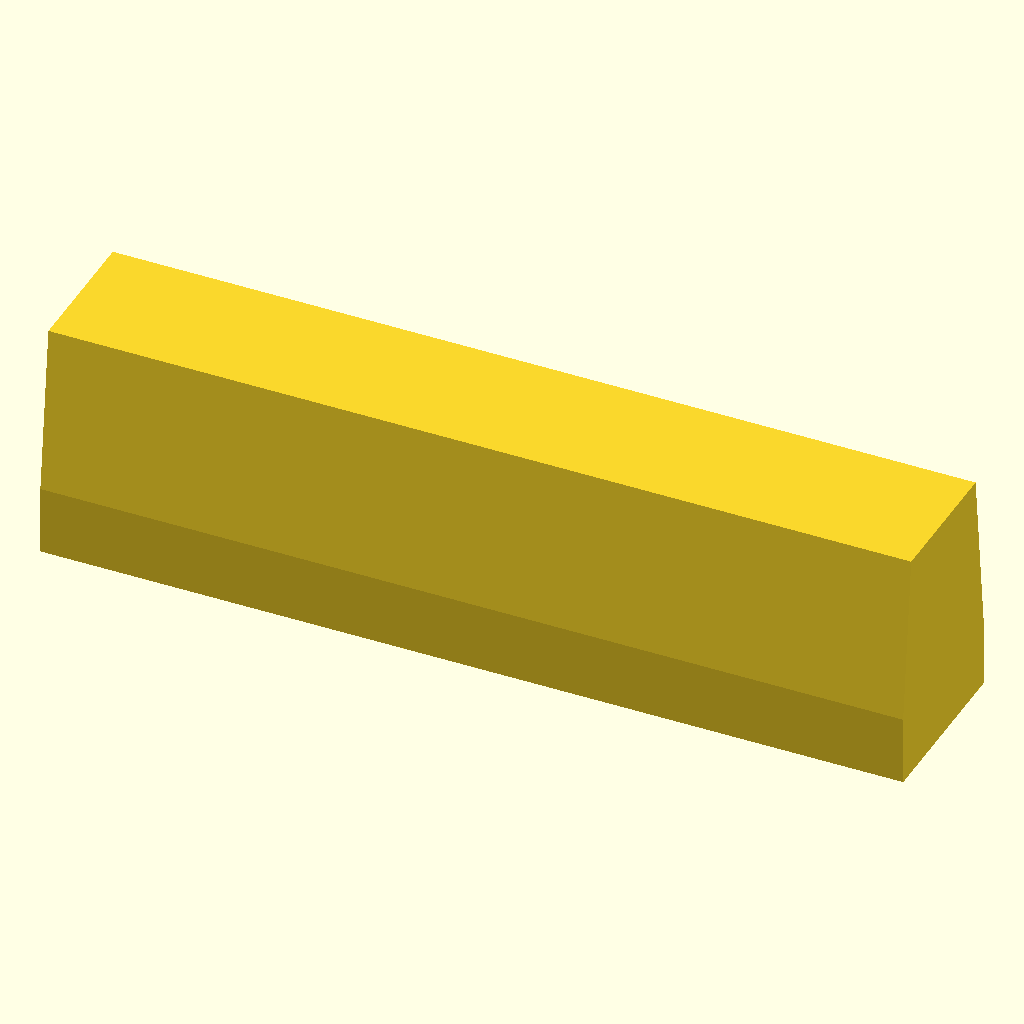
Cell 1: the model at its default parameters.
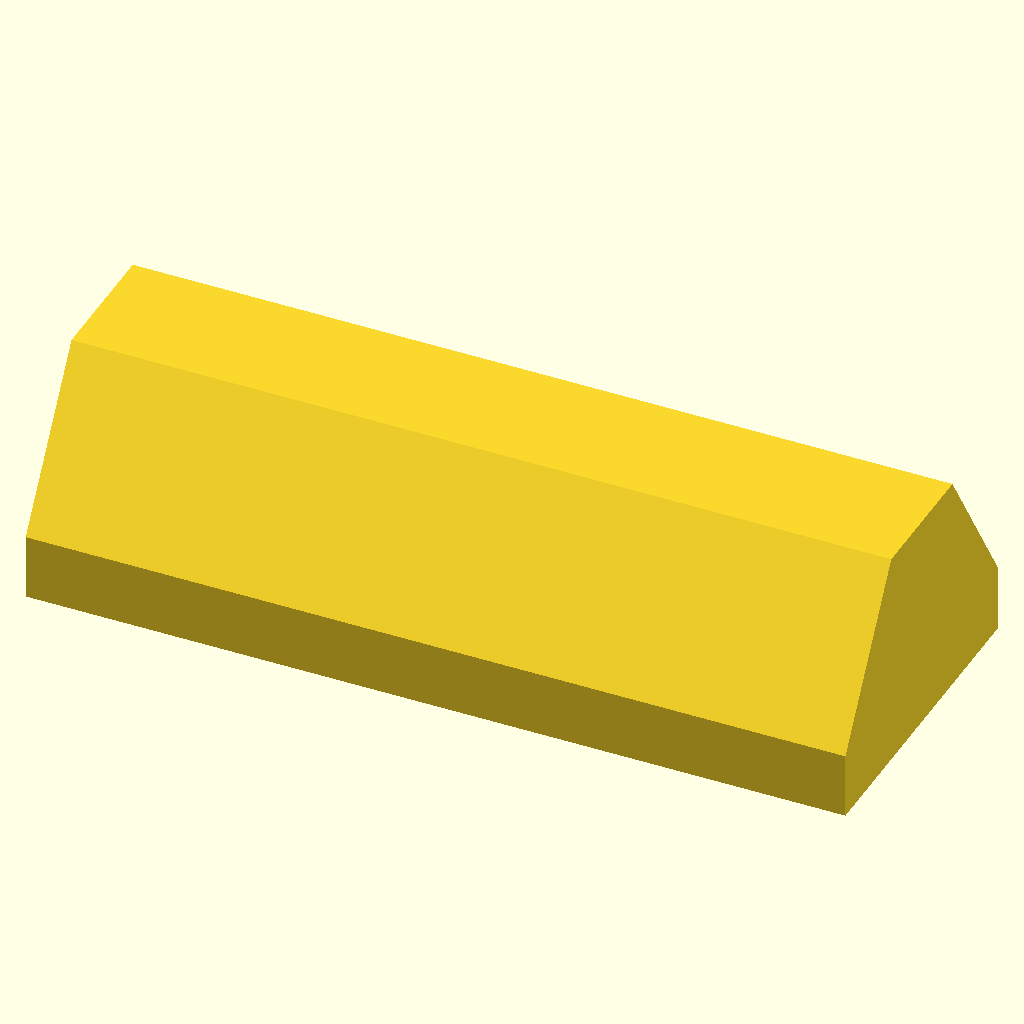
Cell 2: rail_width = 40 (everything else at default).
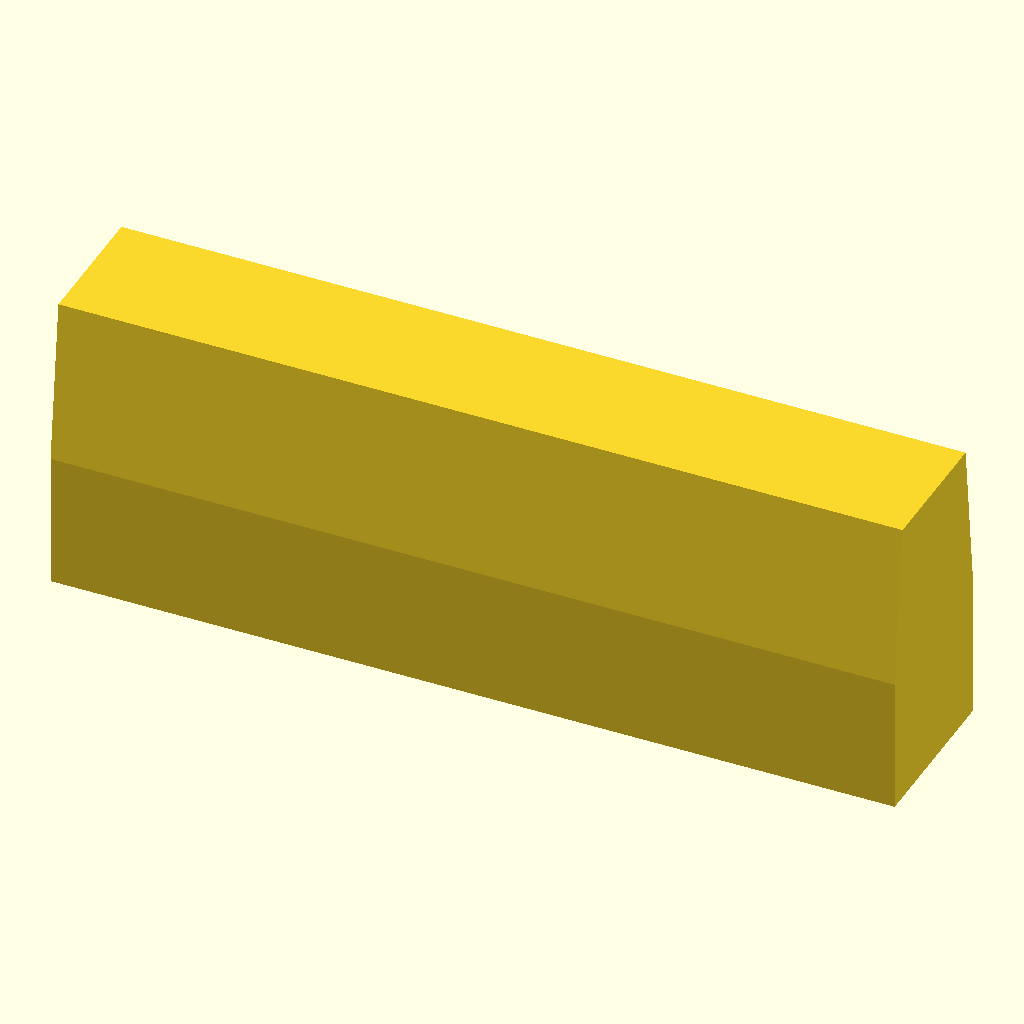
Cell 3 — rail_base_height set to 16, the other parameters unchanged.
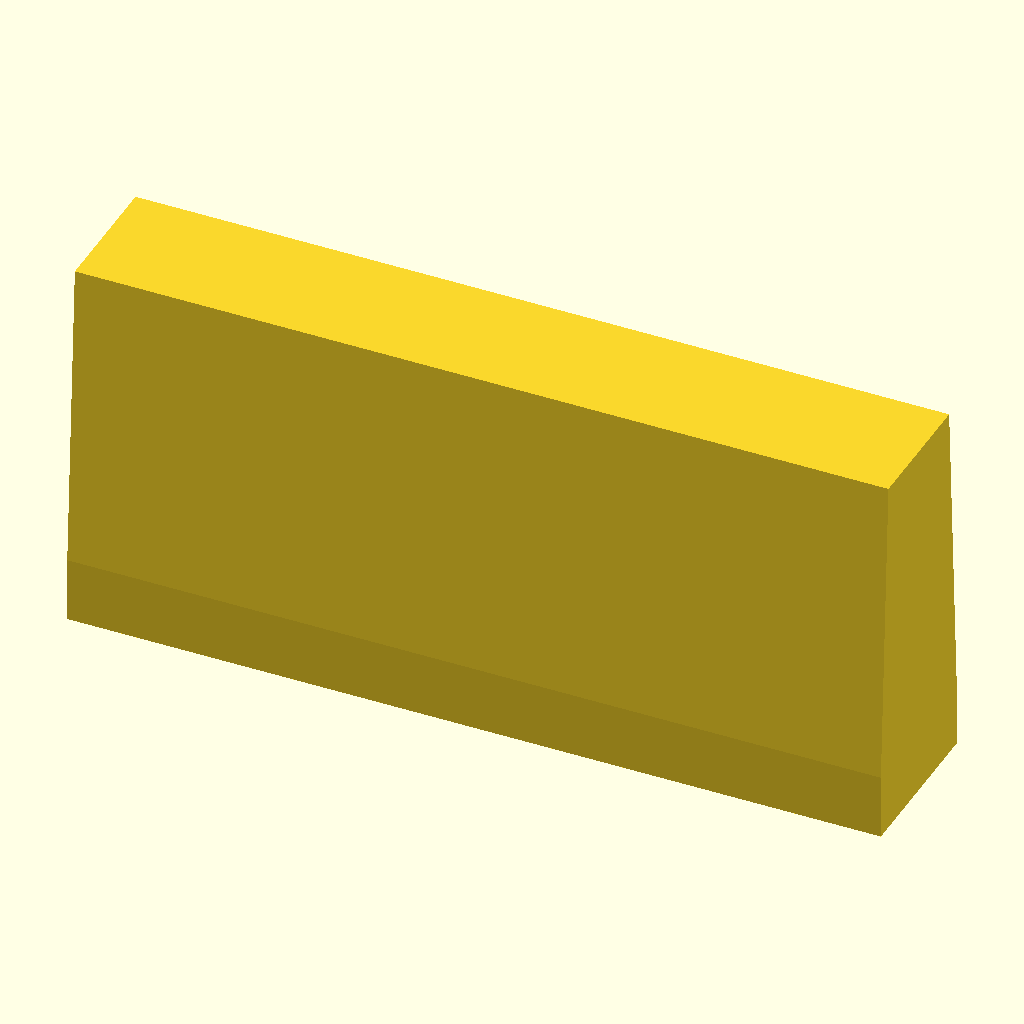
Cell 4: raceway_height = 38 (everything else at default).
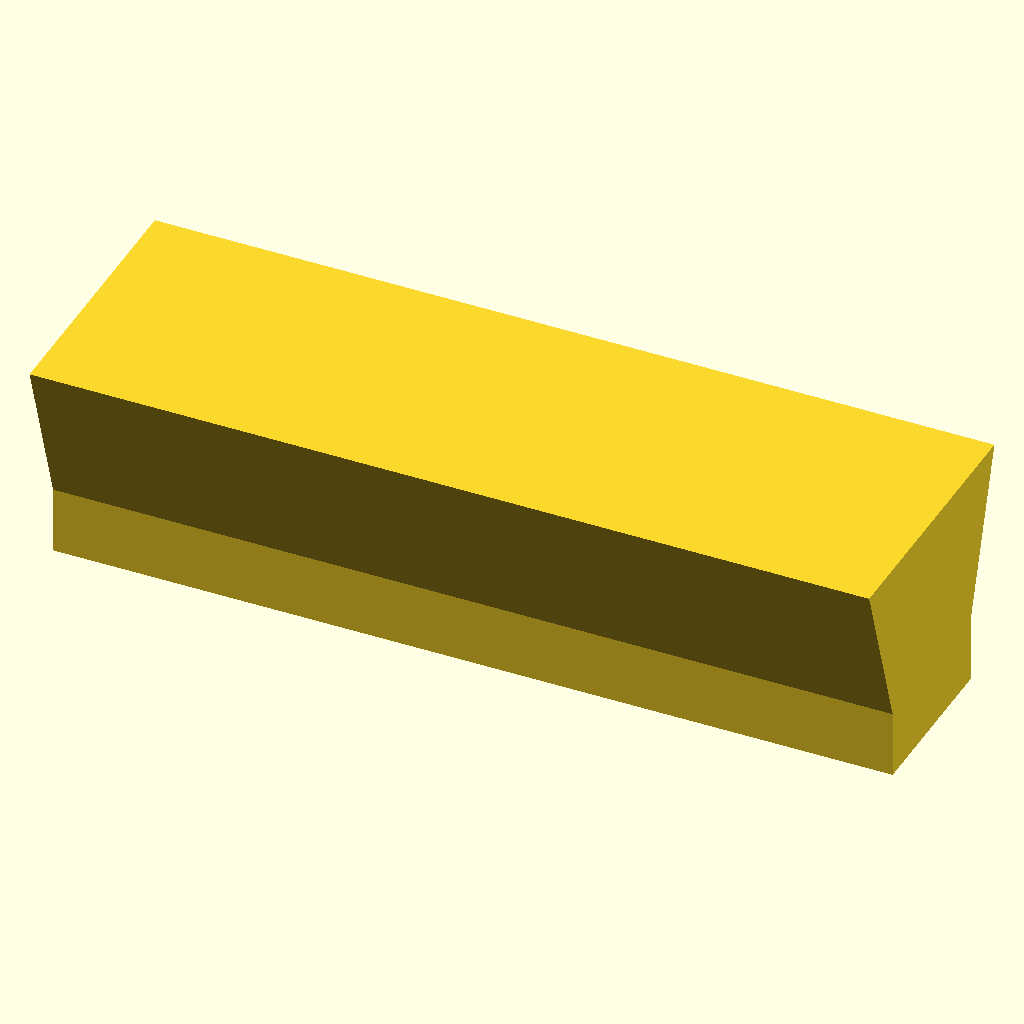
Cell 5: raceway_width = 32 (everything else at default).
The same orthographic view direction (rotation 55°, 0°, 25°; colour scheme Cornfield) for every cell, with the view re-fitted per cell, so scale and position can differ between cells.
Source of the model, design/components/hgr20_rail.scad:
// HGR20 Linear Rail Profile
// HIWIN HGR20 series linear guideway rail
//
// Reference dimensions:
// Width: 20mm
// Height: 27mm (from mounting surface to top of rail)
// Material: Hardened steel (52100 or equivalent)

// Rail dimensions
rail_width = 20;       // mm
rail_height = 27;      // mm
rail_base_height = 8;  // mm (base thickness below raceway)
raceway_height = 19;   // mm (height of profiled section)
raceway_width = 16;    // mm (width at raceway level)

// Mounting holes
mount_hole_diameter = 5.5;  // mm (for M5 bolts)
mount_hole_spacing = 60;    // mm (typical pitch)
mount_counterbore_dia = 9;  // mm
mount_counterbore_depth = 5; // mm

// HGR20 profile (2D cross-section in XZ plane)
// Rail sits on XY plane, extends up in Z
module hgr20_profile() {
    union() {
        // Base section
        translate([0, rail_base_height/2])
            square([rail_width, rail_base_height], center=true);

        // Raceway section (tapered profile)
        translate([0, rail_base_height + raceway_height/2])
            polygon([
                [-rail_width/2, -raceway_height/2],
                [rail_width/2, -raceway_height/2],
                [raceway_width/2, raceway_height/2],
                [-raceway_width/2, raceway_height/2]
            ]);
    }
}

// Simplified rectangular profile for FEM
module hgr20_profile_simple() {
    translate([0, rail_height/2])
        square([rail_width, rail_height], center=true);
}

// HGR20 rail extrusion along X axis
// Rail mounted on XY plane, extends in +Z direction
module hgr20_rail(length=600, simplified=true) {
    if (simplified) {
        // Simple rectangular profile for FEM meshing
        rotate([90, 0, 90])
            linear_extrude(height=length, center=true)
                hgr20_profile_simple();
    } else {
        // Detailed profile with mounting holes
        difference() {
            rotate([90, 0, 90])
                linear_extrude(height=length, center=true)
                    hgr20_profile();

            // Mounting holes along length
            n_holes = floor(length / mount_hole_spacing);
            for (i = [0:n_holes]) {
                x_pos = -length/2 + mount_hole_spacing/2 + i * mount_hole_spacing;
                if (x_pos < length/2 - 10) {
                    translate([x_pos, 0, -1])
                        cylinder(h=rail_base_height+2, d=mount_hole_diameter, $fn=24);
                    translate([x_pos, 0, rail_base_height - mount_counterbore_depth])
                        cylinder(h=mount_counterbore_depth+1, d=mount_counterbore_dia, $fn=24);
                }
            }
        }
    }
}

// Test render
if ($preview) {
    hgr20_rail(length=100, simplified=false);
}
Parameter table extracted from the source (name, type, default, range or options):
rail_width: number, default 20
rail_height: number, default 27
rail_base_height: number, default 8
raceway_height: number, default 19
raceway_width: number, default 16
mount_hole_diameter: number, default 5.5
mount_hole_spacing: number, default 60
mount_counterbore_dia: number, default 9
mount_counterbore_depth: number, default 5
